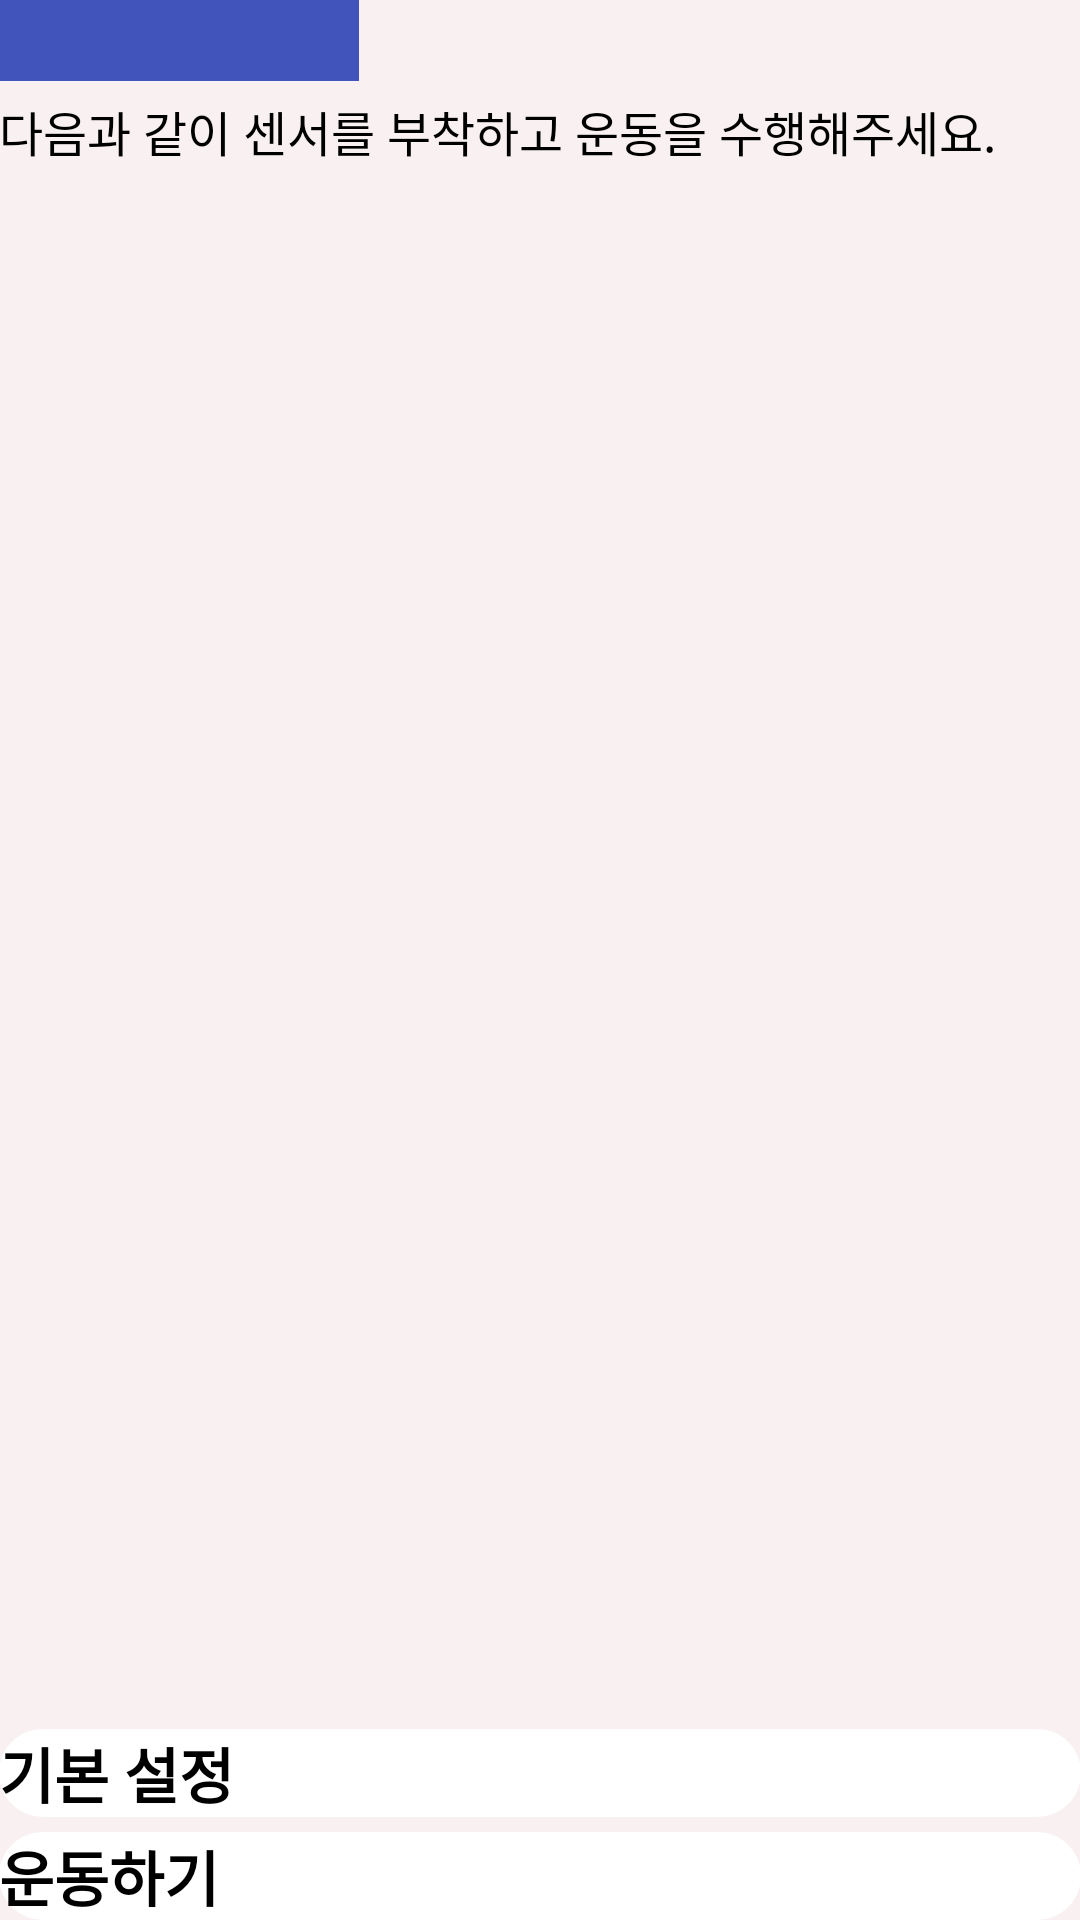

Produce the Android XML layout that renders to this screen, including the resource entries it uses.
<!-- AndroidManifest.xml: application theme Theme.Cap. -->
<!-- res/layout/activity_selection.xml -->
<?xml version="1.0" encoding="utf-8"?>
<LinearLayout xmlns:android="http://schemas.android.com/apk/res/android"
    xmlns:app="http://schemas.android.com/apk/res-auto"
    xmlns:tools="http://schemas.android.com/tools"
    android:layout_width="match_parent"
    android:layout_height="match_parent"
    android:background="@color/background_pink"
    android:orientation="vertical"
    android:padding="@dimen/big_padding"
    tools:context=".ActivitySelection">

    <TextView
        android:id="@+id/tvExercise"
        android:layout_width="120dp"
        android:layout_height="wrap_content"
        android:layout_gravity="left"
        android:background="#4054bb"
        android:gravity="center_horizontal"
        android:textAlignment="center"
        android:textColor="#FFFFFF"
        app:layout_constraintStart_toStartOf="parent"
        app:layout_constraintTop_toTopOf="parent"
        android:textSize="20dp"
        tools:text="랫풀다운" />

    <TextView
        android:id="@+id/textView"
        android:layout_width="match_parent"
        android:layout_height="wrap_content"
        android:layout_marginTop="5dp"
        android:text="다음과 같이 센서를 부착하고 운동을 수행해주세요."
        app:layout_constraintEnd_toEndOf="parent"
        app:layout_constraintStart_toStartOf="parent"
        app:layout_constraintTop_toBottomOf="@+id/tvExercise"
        android:textSize="16dp"/>

    <ScrollView
        android:layout_width="match_parent"
        android:layout_height="wrap_content"
        android:layout_weight="1">
        <LinearLayout
            android:layout_width="match_parent"
            android:layout_height="wrap_content"
            android:orientation="vertical">

            <ImageView
                android:id="@+id/ivSensor"
                android:layout_width="match_parent"
                android:layout_height="wrap_content"
                android:contentDescription="센서 사진"
                tools:srcCompat="@drawable/sensor_lat_pulldown" />

            <ImageView
                android:id="@+id/exerciseImg"
                android:layout_width="match_parent"
                android:layout_height="300dp"
                android:contentDescription="센서 설명"
                tools:srcCompat="@drawable/info_latpull"/>
        </LinearLayout>
    </ScrollView>
    <LinearLayout
        android:layout_width="match_parent"
        android:layout_height="wrap_content"
        android:orientation="vertical">
        <Button
            android:id="@+id/Set"
            style="@style/normal_button"
            android:layout_marginBottom="5dp"
            android:background="@drawable/button"
            android:text="기본 설정"
            app:layout_constraintBottom_toTopOf="@+id/RM"
            app:layout_constraintEnd_toEndOf="parent"
            app:layout_constraintStart_toStartOf="parent" />











        <Button
            android:id="@+id/Exercise"
            style="@style/normal_button"
            android:background="@drawable/button"
            android:text="운동하기"
            app:layout_constraintBottom_toBottomOf="parent"
            app:layout_constraintEnd_toEndOf="parent"
            app:layout_constraintStart_toStartOf="parent" />
    </LinearLayout>
</LinearLayout>
<!-- resources referenced by this layout -->
<resources>
  <color name="background_pink">#F9F1F1</color>
  <!-- drawable button (drawable) -->
  <?xml version="1.0" encoding="utf-8"?>
  <shape android:shape="rectangle" xmlns:android="http://schemas.android.com/apk/res/android">
  
      <corners android:radius="30dp"/>
      <solid android:color="#FFFFFF"></solid>
  </shape>
  <style name="normal_button">
          <item name="backgroundTint">@color/button_blue</item>
          <item name="android:textSize">20sp</item>
          <item name="android:textStyle">bold</item>
          <item name="android:layout_width">match_parent</item>
          <item name="android:layout_height">wrap_content</item>
          <item name="background">@drawable/button</item>
      </style>
  <color name="button_blue">#4C5CAF</color>
</resources>
